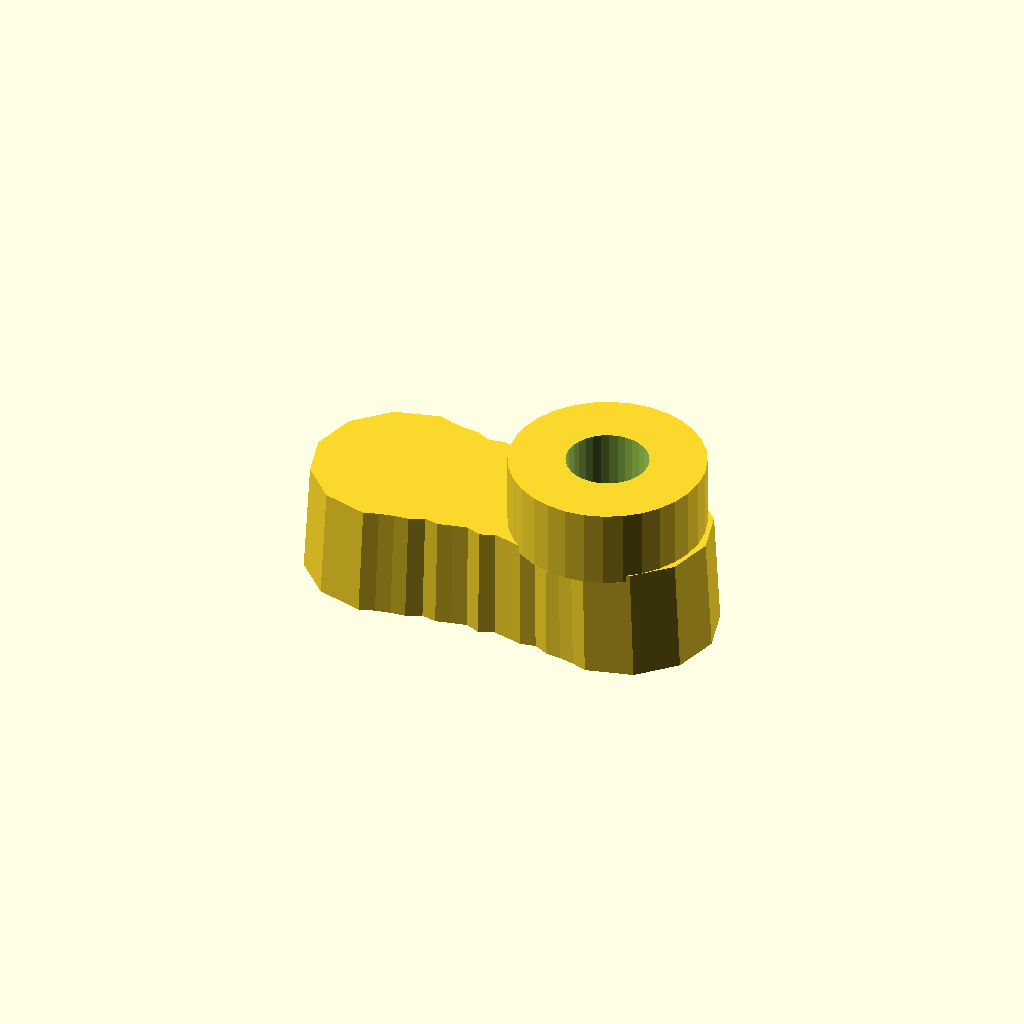
Cell 1 — every parameter at its default value.
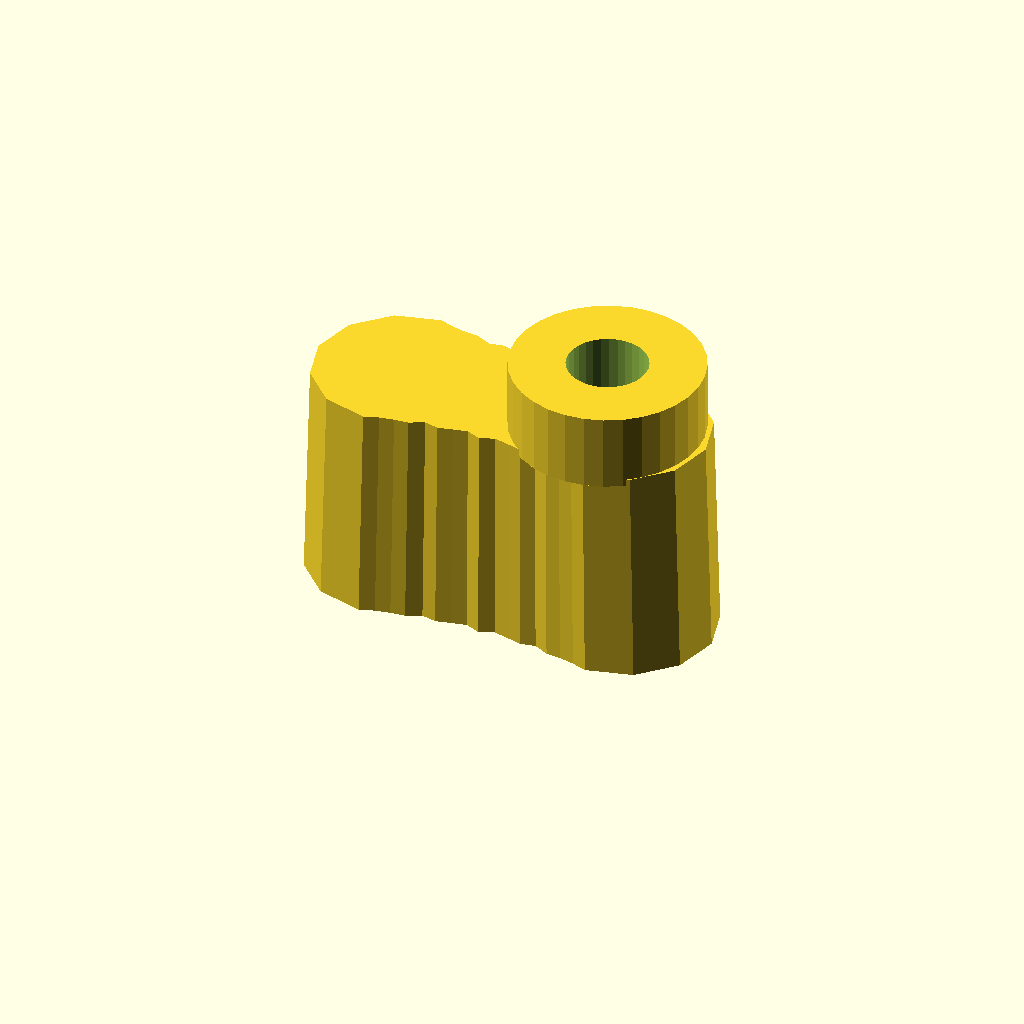
Cell 2 — thickness set to 32, the other parameters unchanged.
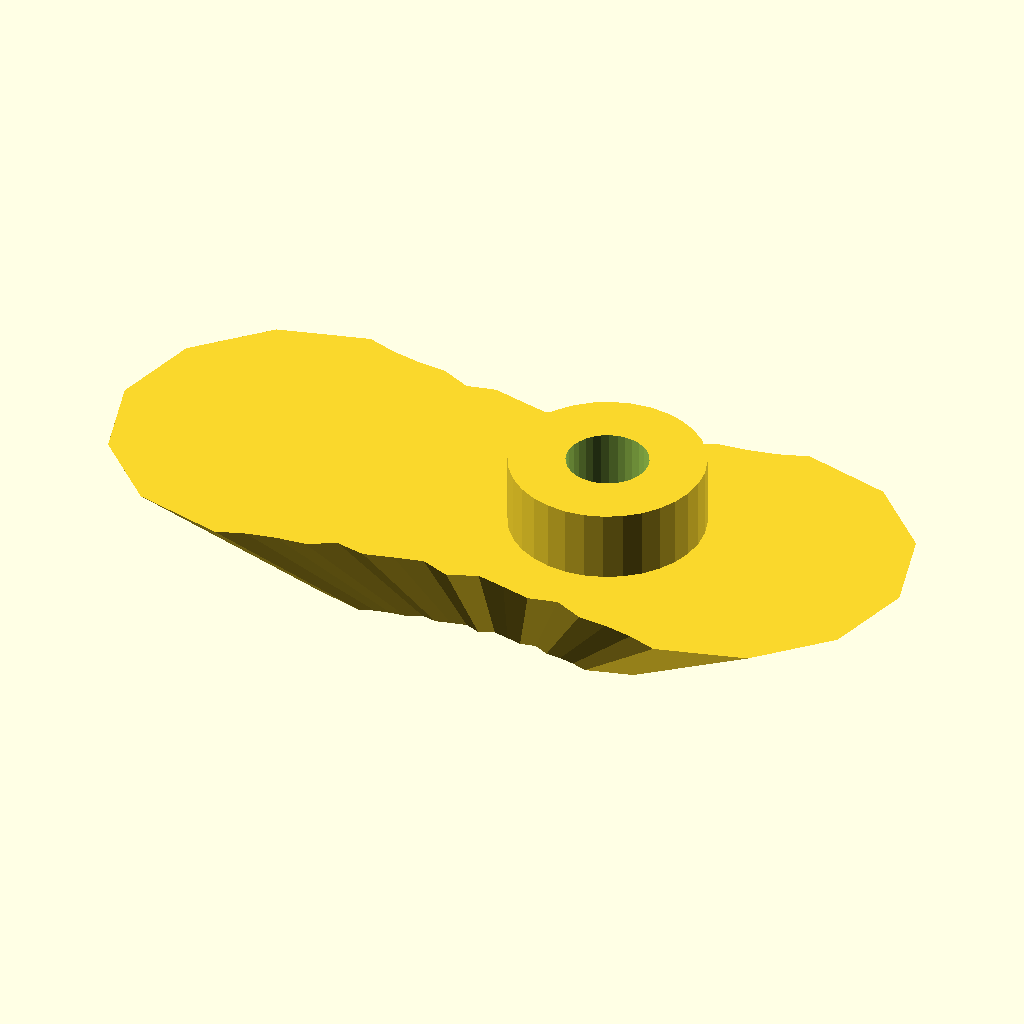
Cell 3: draft = 1.94 (everything else at default).
All cells are drawn from one camera (rotation 55°, 0°, 25°, orthographic, colour scheme Cornfield), so only the parameter changes between them.
Source of the model, optional_data/gen2/handles/part_0063.scad:
$fn = 32;

// ----------------------------------------------------------------------
// Handle: 60 x 26 mm grip, 16 mm thick
// ----------------------------------------------------------------------

// --- parameters (mm) ---
length = 60;              // grip length
width = 26;               // grip width
thickness = 16;           // grip thickness
waist = 0.8;              // width factor at the middle
draft = 0.97;             // top face scale of the extrusion
scallops = 6;             // finger rests per side
ripple = 0.05;            // depth factor of the finger rests
boss_d = 27.3;            // mounting boss diameter
boss_h = 10;              // mounting boss height
boss_hole_d = 11.47;      // screw clearance through the boss
boss_r = 14.35;           // boss centre from the grip centre

/* ergonomic grip outline, closed spline-like polygon in the XY plane */
grip = [[-17, 13], [-14.875, 12.288], [-12.75, 11.862], [-10.625, 11.662], [-8.5, 10.636], [-6.375, 11.093], [-4.25, 10.562], [-2.125, 10.077], [0, 10.92], [2.125, 10.077], [4.25, 10.562], [6.375, 11.093], [8.5, 10.636], [10.625, 11.662], [12.75, 11.862], [14.875, 12.288], [17, 13], [23.5, 11.258], [28.258, 6.5], [30, 0], [28.258, -6.5], [23.5, -11.258], [17, -13], [17, -13], [14.875, -12.288], [12.75, -11.862], [10.625, -11.662], [8.5, -10.636], [6.375, -11.093], [4.25, -10.562], [2.125, -10.077], [0, -10.92], [-2.125, -10.077], [-4.25, -10.562], [-6.375, -11.093], [-8.5, -10.636], [-10.625, -11.662], [-12.75, -11.862], [-14.875, -12.288], [-17, -13], [-23.5, -11.258], [-28.258, -6.5], [-30, 0], [-28.258, 6.5], [-23.5, 11.258], [-17, 13]];

module grip_body() {
  linear_extrude(height = thickness, scale = draft) polygon(grip);
}

module boss_body() {
  /* sunk 1 mm into the grip so the joint overlaps */
  translate([boss_r, 0, thickness - 1]) cylinder(h = boss_h + 1, d = boss_d);
}

difference() {
  union() {
    grip_body();
    boss_body();
  }
  translate([boss_r, 0, -1]) cylinder(h = thickness + boss_h + 2, d = boss_hole_d);
}
Customizer parameters (derived from the source; name, type, default, range or options):
length: number, default 60
width: number, default 26
thickness: number, default 16
waist: number, default 0.8
draft: number, default 0.97
scallops: number, default 6
ripple: number, default 0.05
boss_d: number, default 27.3
boss_h: number, default 10
boss_hole_d: number, default 11.47
boss_r: number, default 14.35
